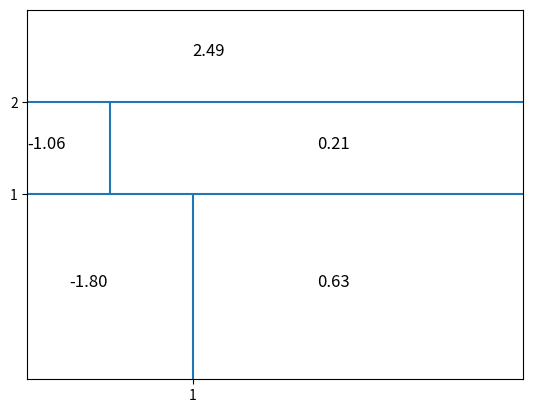

The script that saved this image:
import pandas as pd
import matplotlib.pyplot as plt

plt.plot()
plt.xlim(-1,5)
plt.ylim(-1,3)
plt.xticks([1])
plt.yticks([1,2])
plt.vlines(1, ymin=-5, ymax=1)
plt.vlines(0, ymin=1, ymax=2)
plt.hlines(1, xmin=-5, xmax=5)
plt.hlines(2, xmin=-5, xmax=5)
plt.annotate('-1.80', xy=(-.5,0), fontsize=12)
plt.annotate('-1.06', xy=(-1,1.5), fontsize=12)
plt.annotate('0.63', xy=(2.5,0), fontsize=12)
plt.annotate('0.21', xy=(2.5,1.5), fontsize=12)
plt.annotate('2.49', xy=(1,2.5), fontsize=12)

plt.show()